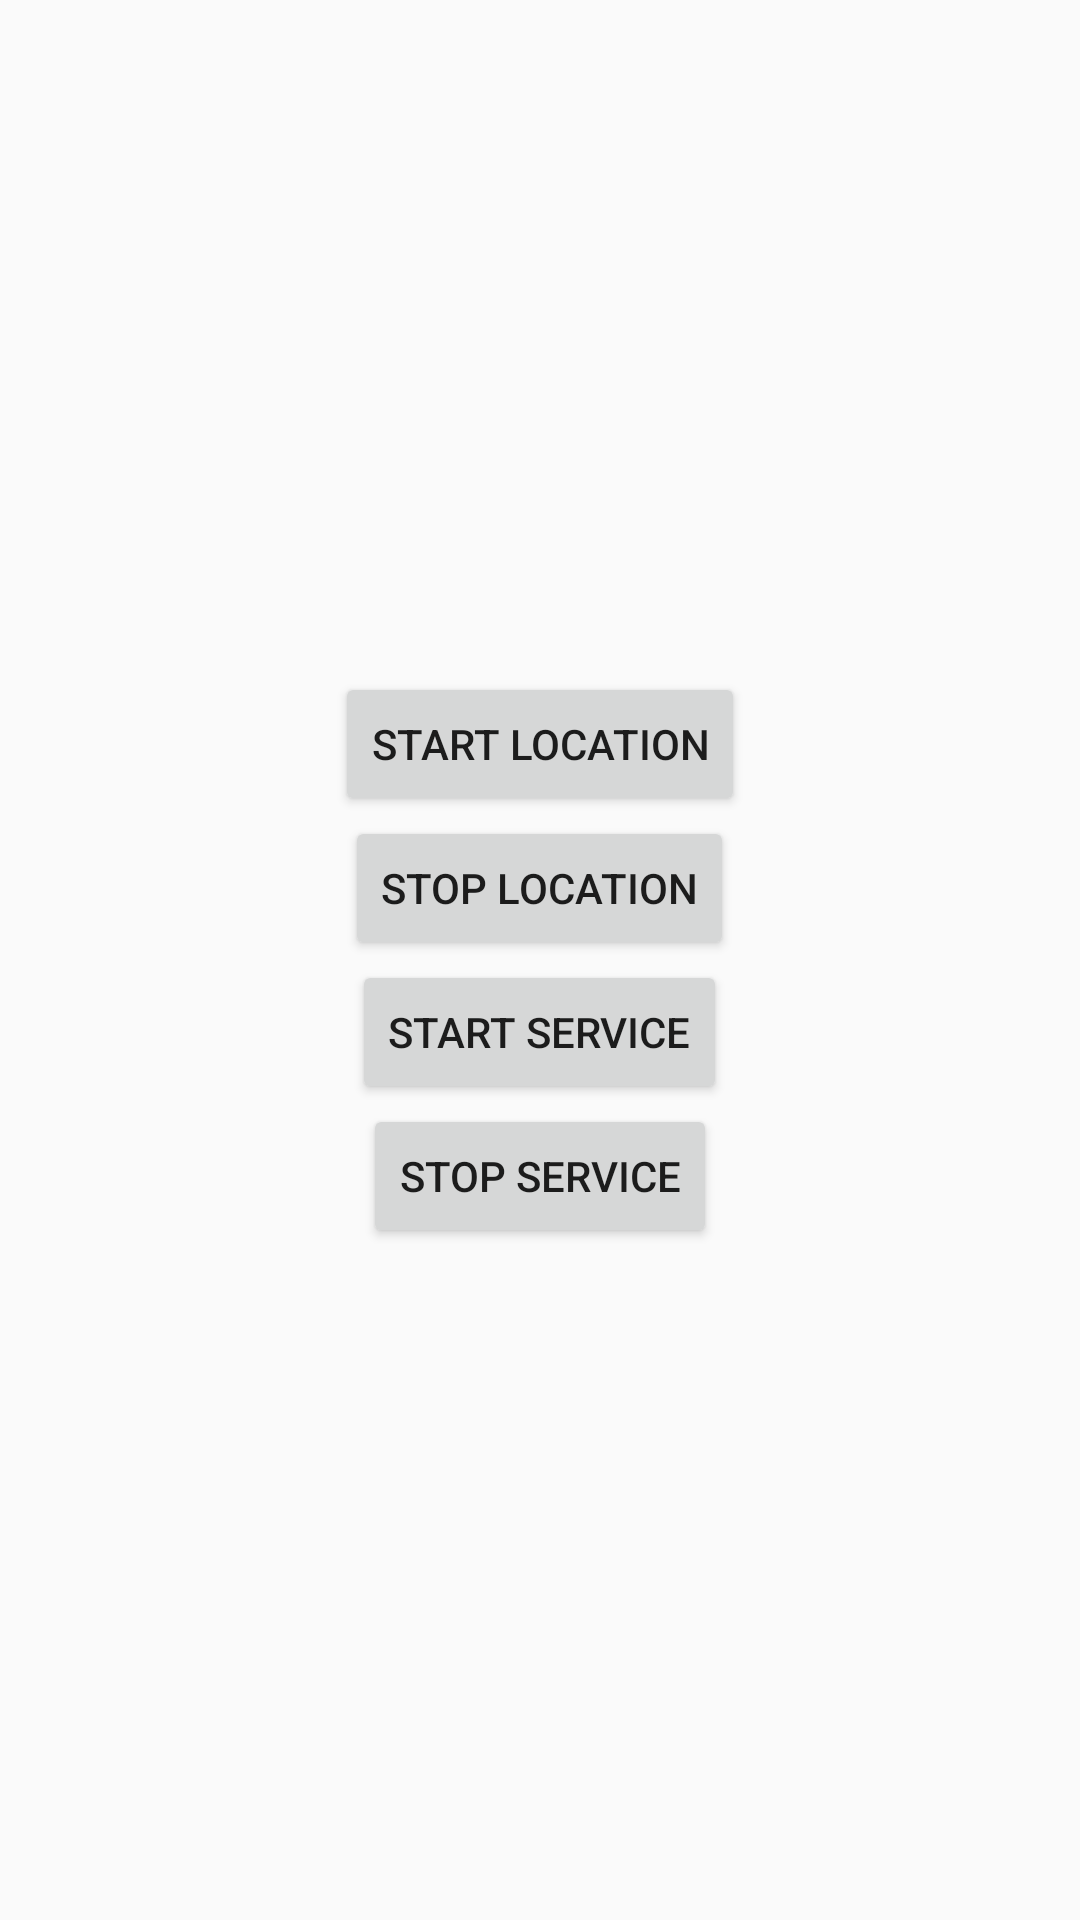

Write the Android layout XML for this screen, with the resource values it uses.
<!-- AndroidManifest.xml: application theme AppTheme -->
<!-- res/layout/fragment_option.xml -->
<?xml version="1.0" encoding="utf-8"?>
<LinearLayout xmlns:android="http://schemas.android.com/apk/res/android"
    android:orientation="vertical"
    android:layout_width="fill_parent"
    android:layout_height="fill_parent"
    android:gravity="center">

    <Button
        android:layout_width="wrap_content"
        android:layout_height="wrap_content"
        android:text="start location"
        android:id="@+id/start_location_btn"
        />
    <Button
        android:layout_width="wrap_content"
        android:layout_height="wrap_content"
        android:text="stop location"
        android:id="@+id/stop_location_btn"/>
    <Button
        android:layout_width="wrap_content"
        android:layout_height="wrap_content"
        android:text="start service"
        android:id="@+id/start_service_btn"
        />
    <Button
        android:layout_width="wrap_content"
        android:layout_height="wrap_content"
        android:text="stop service"
        android:id="@+id/stop_service_btn"
        />
</LinearLayout>
<!-- resources referenced by this layout -->
<resources>
  <style name="AppTheme" parent="Theme.AppCompat.Light.DarkActionBar">
          
          
          <item name="colorPrimary">@color/primary</item>
          
          <item name="colorPrimaryDark">@color/primary_dark</item>
          
          <item name="colorAccent">@color/accent</item>
  
          <item name="android:actionBarStyle">@style/Actionbar.Solid.ActionBarStyle</item>
  
          <item name="android:windowNoTitle">true</item>
          <item name="windowActionBar">false</item>
      </style>
  <color name="primary">#2183BF</color>
  <color name="primary_dark">#014772</color>
  <color name="accent">#ff797805</color>
  <style name="Actionbar.Solid.ActionBarStyle" parent="android:Widget.Holo.ActionBar.Solid">
          <item name="android:background">@color/primary</item>
          <item name="android:displayOptions">showHome|showTitle</item>
      </style>
</resources>
